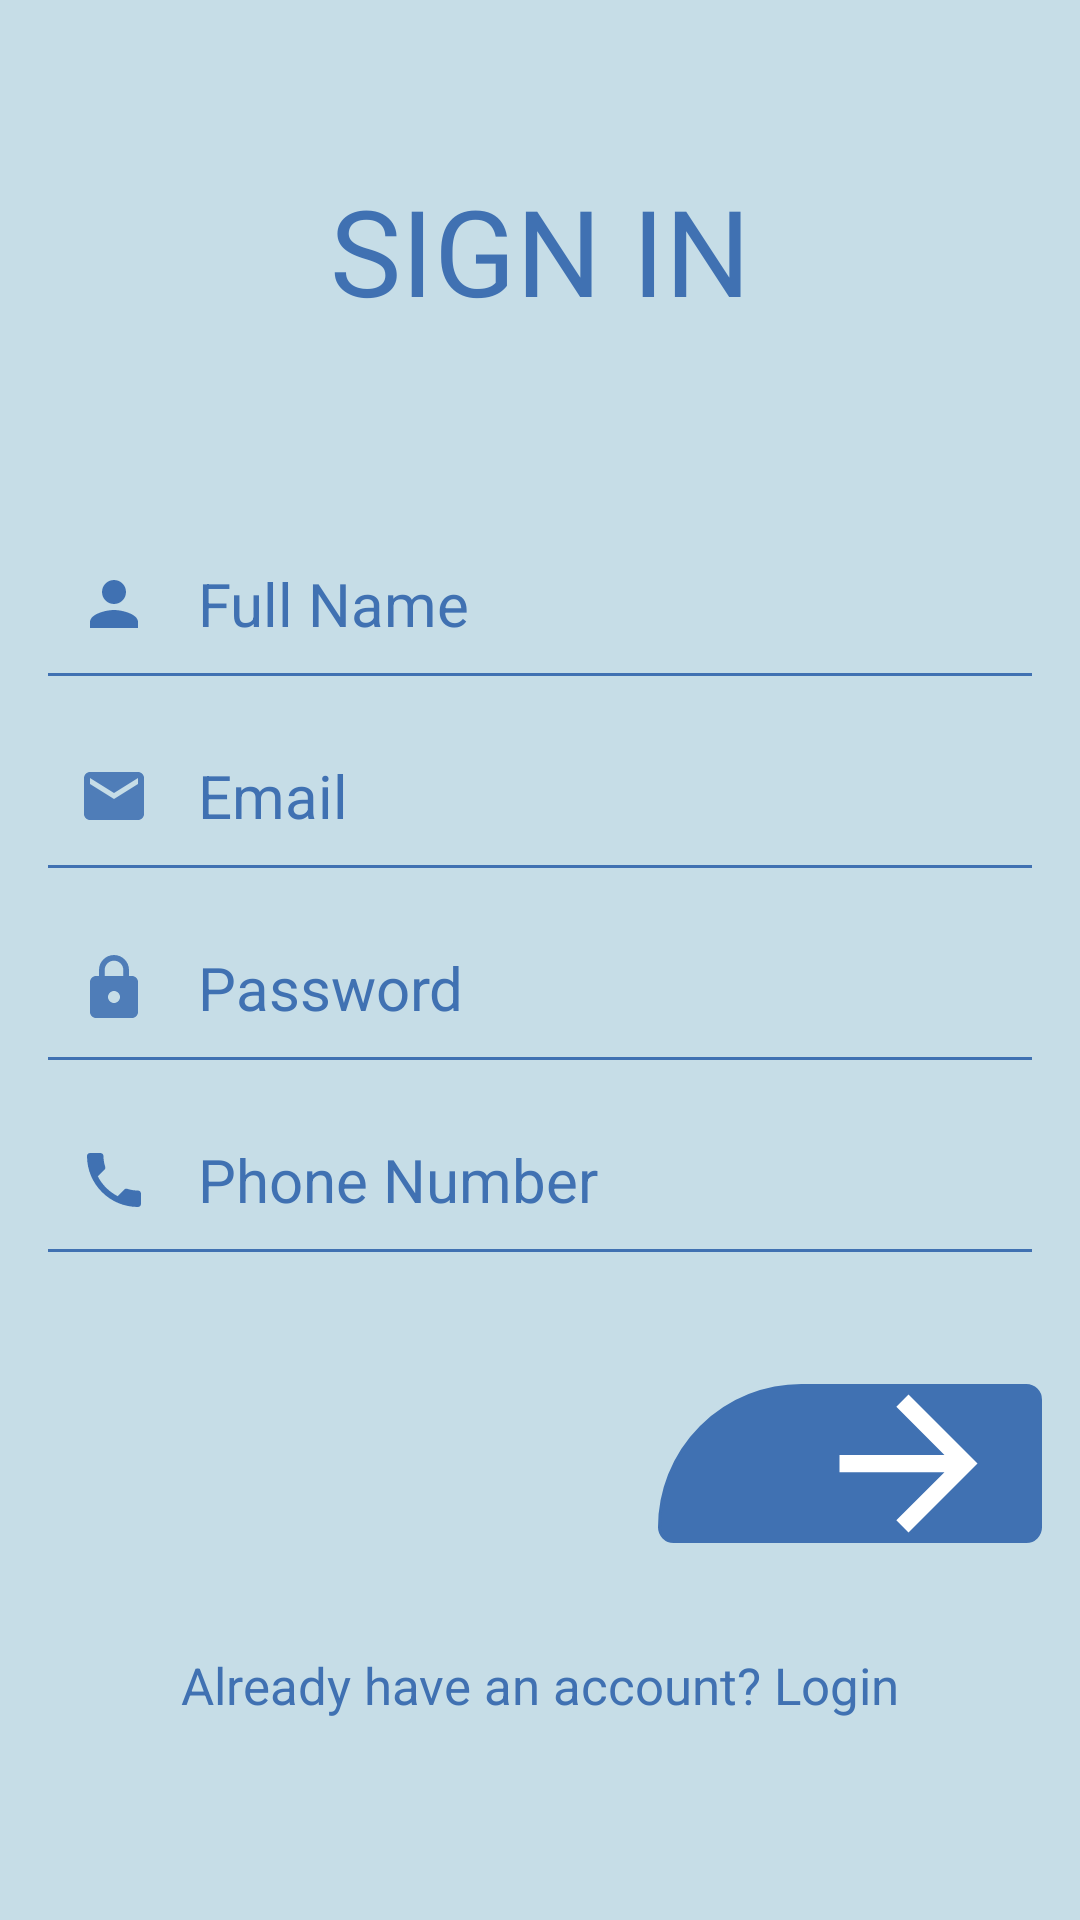

Reconstruct the res/layout file that produces this screen, plus the resources it refers to.
<!-- AndroidManifest.xml: application theme Theme.QuizzerApplication -->
<!-- res/layout/activity_register.xml -->
<?xml version="1.0" encoding="utf-8"?>
<androidx.constraintlayout.widget.ConstraintLayout
    xmlns:android="http://schemas.android.com/apk/res/android"
    xmlns:app="http://schemas.android.com/apk/res-auto"
    xmlns:tools="http://schemas.android.com/tools"
    android:layout_width="match_parent"
    android:layout_height="match_parent"
    android:background="#C6DDE7"
    tools:context=".Register">

    <TextView
        android:id="@+id/textview"
        android:layout_width="wrap_content"
        android:layout_height="wrap_content"
        android:text=""
        android:textColor="#C6DDE7"
        android:textSize="35sp"
        app:layout_constraintTop_toBottomOf="parent"
        app:layout_constraintEnd_toEndOf="parent"
        app:layout_constraintStart_toStartOf="parent"
        app:layout_constraintTop_toTopOf="parent"
        app:layout_constraintVertical_bias="0.07"

        />

    <TextView
        android:id="@+id/textview2"
        android:layout_width="wrap_content"
        android:layout_height="wrap_content"
        android:layout_marginTop="10dp"
        android:text="SIGN IN"
        android:textColor="@color/blueee"
        android:textSize="40dp"
        app:layout_constraintEnd_toEndOf="parent"
        app:layout_constraintStart_toStartOf="parent"
        app:layout_constraintTop_toBottomOf="@+id/textview"

        />

    <EditText
        android:id="@+id/fullname"
        android:layout_width="match_parent"
        android:layout_height="48dp"
        android:layout_marginStart="16dp"
        android:layout_marginEnd="16dp"
        android:ems="10"
        android:hint="Full Name"
        android:textSize="20sp"
        android:inputType="textPersonName"
        android:padding="10dp"
        android:textColor="@color/blueee"
        android:textColorHint="@color/blueee"
        android:background="@drawable/edittext"
        android:drawablePadding="16dp"
        android:drawableLeft="@drawable/baseline_person_24"
        app:layout_constraintBottom_toBottomOf="parent"
        app:layout_constraintEnd_toEndOf="parent"
        app:layout_constraintStart_toStartOf="parent"
        app:layout_constraintTop_toBottomOf="@+id/textview2"
        app:layout_constraintVertical_bias="0.13999999"

        />

    <EditText
        android:id="@+id/Email"
        android:layout_width="match_parent"
        android:layout_height="48dp"
        android:layout_marginTop="16dp"
        android:layout_marginStart="16dp"
        android:layout_marginEnd="16dp"
        android:ems="10"
        android:hint="Email"
        android:textSize="20sp"
        android:inputType="textEmailAddress"
        android:padding="10dp"
        android:textColor="@color/blueee"
        android:textColorHint="@color/blueee"
        android:background="@drawable/edittext"
        android:drawablePadding="16dp"
        android:drawableLeft="@drawable/baseline_email_24"
        app:layout_constraintEnd_toEndOf="parent"
        app:layout_constraintStart_toStartOf="parent"
        app:layout_constraintTop_toBottomOf="@+id/fullname"


        />

    <EditText
        android:id="@+id/password"
        android:layout_width="match_parent"
        android:layout_height="48dp"
        android:layout_marginTop="16dp"
        android:layout_marginStart="16dp"
        android:layout_marginEnd="16dp"
        android:ems="10"
        android:hint="Password"
        android:textSize="20sp"
        android:inputType="textPassword"
        android:background="@drawable/edittext"
        android:padding="10dp"
        android:textColor="@color/blueee"
        android:textColorHint="@color/blueee"
        android:drawableLeft="@drawable/baseline_lock_24"
        android:drawablePadding="16dp"
        app:layout_constraintEnd_toEndOf="parent"
        app:layout_constraintStart_toStartOf="parent"
        app:layout_constraintTop_toBottomOf="@+id/Email"


        />

    <EditText
        android:id="@+id/phone"
        android:layout_width="match_parent"
        android:layout_height="48dp"
        android:layout_marginTop="16dp"
        android:layout_marginStart="16dp"
        android:layout_marginEnd="16dp"
        android:ems="10"
        android:hint="Phone Number"
        android:textSize="20sp"
        android:inputType="phone"
        android:padding="10dp"
        android:textColor="@color/blueee"
        android:textColorHint="@color/blueee"
        android:background="@drawable/edittext"
        android:drawablePadding="16dp"
        android:drawableLeft="@drawable/baseline_phone_24"
        app:layout_constraintEnd_toEndOf="parent"
        app:layout_constraintStart_toStartOf="parent"
        app:layout_constraintTop_toBottomOf="@+id/password"


        />

    <TextView
        android:id="@+id/registerbtn"
        android:layout_width="128dp"
        android:layout_height="53dp"
        android:layout_marginStart="50dp"
        android:layout_marginTop="44dp"
        android:background="@drawable/buttonloginregister"
        android:backgroundTint="@color/blueee"
        android:drawableRight="@drawable/baseline_arrow_forward_24"
        android:padding="10dp"
        android:text=""
        android:textColor="#FFF"
        android:textSize="20sp"
        app:layout_constraintEnd_toEndOf="parent"
        app:layout_constraintHorizontal_bias="0.931"
        app:layout_constraintStart_toStartOf="parent"
        app:layout_constraintTop_toBottomOf="@+id/phone" />

    <TextView
        android:id="@+id/createtext"
        android:layout_width="wrap_content"
        android:layout_height="wrap_content"
        android:layout_marginTop="36dp"
        android:text="Already have an account? Login"
        android:textColor="@color/blueee"
        android:textSize="17dp"
        app:layout_constraintEnd_toEndOf="parent"
        app:layout_constraintStart_toStartOf="parent"
        app:layout_constraintTop_toBottomOf="@+id/registerbtn" />

    <ProgressBar
        android:id="@+id/progressbar"
        android:layout_width="wrap_content"
        android:layout_height="wrap_content"
        style="?android:actionBarTabStyle"
        app:layout_constraintEnd_toEndOf="parent"
        app:layout_constraintStart_toStartOf="parent"
        app:layout_constraintBottom_toBottomOf="parent"
        app:layout_constraintTop_toBottomOf="@id/createtext"
        app:layout_constraintVertical_bias="0.26"
        android:visibility="invisible"

        />













</androidx.constraintlayout.widget.ConstraintLayout>
<!-- resources referenced by this layout -->
<resources>
  <color name="blueee">#4071b2</color>
  <!-- drawable baseline_arrow_forward_24 (drawable) -->
  <vector android:autoMirrored="true" android:height="69dp"
      android:tint="#FFFFFF" android:viewportHeight="24"
      android:viewportWidth="24" android:width="69dp" xmlns:android="http://schemas.android.com/apk/res/android">
      <path android:fillColor="@android:color/white" android:pathData="M12,4l-1.41,1.41L16.17,11H4v2h12.17l-5.58,5.59L12,20l8,-8z"/>
  </vector>
  <!-- drawable baseline_email_24 (drawable) -->
  <vector android:alpha="0.9" android:height="24dp" android:tint="#4071B2"
      android:viewportHeight="24" android:viewportWidth="24"
      android:width="24dp" xmlns:android="http://schemas.android.com/apk/res/android">
      <path android:fillColor="@android:color/white" android:pathData="M20,4L4,4c-1.1,0 -1.99,0.9 -1.99,2L2,18c0,1.1 0.9,2 2,2h16c1.1,0 2,-0.9 2,-2L22,6c0,-1.1 -0.9,-2 -2,-2zM20,8l-8,5 -8,-5L4,6l8,5 8,-5v2z"/>
  </vector>
  <!-- drawable baseline_lock_24 (drawable) -->
  <vector android:alpha="0.9" android:height="24dp" android:tint="#4071B2"
      android:viewportHeight="24" android:viewportWidth="24"
      android:width="24dp" xmlns:android="http://schemas.android.com/apk/res/android">
      <path android:fillColor="@android:color/white" android:pathData="M18,8h-1L17,6c0,-2.76 -2.24,-5 -5,-5S7,3.24 7,6v2L6,8c-1.1,0 -2,0.9 -2,2v10c0,1.1 0.9,2 2,2h12c1.1,0 2,-0.9 2,-2L20,10c0,-1.1 -0.9,-2 -2,-2zM12,17c-1.1,0 -2,-0.9 -2,-2s0.9,-2 2,-2 2,0.9 2,2 -0.9,2 -2,2zM15.1,8L8.9,8L8.9,6c0,-1.71 1.39,-3.1 3.1,-3.1 1.71,0 3.1,1.39 3.1,3.1v2z"/>
  </vector>
  <!-- drawable baseline_person_24 (drawable) -->
  <vector android:height="24dp" android:tint="#4071B2"
      android:viewportHeight="24" android:viewportWidth="24"
      android:width="24dp" xmlns:android="http://schemas.android.com/apk/res/android">
      <path android:fillColor="@android:color/white" android:pathData="M12,12c2.21,0 4,-1.79 4,-4s-1.79,-4 -4,-4 -4,1.79 -4,4 1.79,4 4,4zM12,14c-2.67,0 -8,1.34 -8,4v2h16v-2c0,-2.66 -5.33,-4 -8,-4z"/>
  </vector>
  <!-- drawable baseline_phone_24 (drawable) -->
  <vector android:height="24dp" android:tint="#4071B2"
      android:viewportHeight="24" android:viewportWidth="24"
      android:width="24dp" xmlns:android="http://schemas.android.com/apk/res/android">
      <path android:fillColor="@android:color/white" android:pathData="M6.62,10.79c1.44,2.83 3.76,5.14 6.59,6.59l2.2,-2.2c0.27,-0.27 0.67,-0.36 1.02,-0.24 1.12,0.37 2.33,0.57 3.57,0.57 0.55,0 1,0.45 1,1V20c0,0.55 -0.45,1 -1,1 -9.39,0 -17,-7.61 -17,-17 0,-0.55 0.45,-1 1,-1h3.5c0.55,0 1,0.45 1,1 0,1.25 0.2,2.45 0.57,3.57 0.11,0.35 0.03,0.74 -0.25,1.02l-2.2,2.2z"/>
  </vector>
  <!-- drawable buttonloginregister (drawable) -->
  <?xml version="1.0" encoding="utf-8"?>
  <selector xmlns:android="http://schemas.android.com/apk/res/android">
      <item>
          <shape android:shape="rectangle">
              <stroke android:color="@color/blueee" android:width="1dp"/>
                  <corners android:radius="10dp" android:topLeftRadius="100dp"/>
          </shape>
      </item>
  
  </selector>
  <!-- drawable edittext (drawable) -->
  <?xml version="1.0" encoding="utf-8"?>
  <layer-list xmlns:android="http://schemas.android.com/apk/res/android">
      <item android:top="-3dp" android:bottom="-1dp" android:right="-3dp" android:left="-3dp">
          <shape android:shape="rectangle">
              <stroke android:width="2dp" android:color="@color/blueee">
              </stroke>
          </shape>
      </item>
  </layer-list>
  <style name="Theme.QuizzerApplication" parent="Base.Theme.QuizzerApplication" />
  <style name="Base.Theme.QuizzerApplication" parent="Theme.Material3.DayNight.NoActionBar">
          
          
      </style>
</resources>
